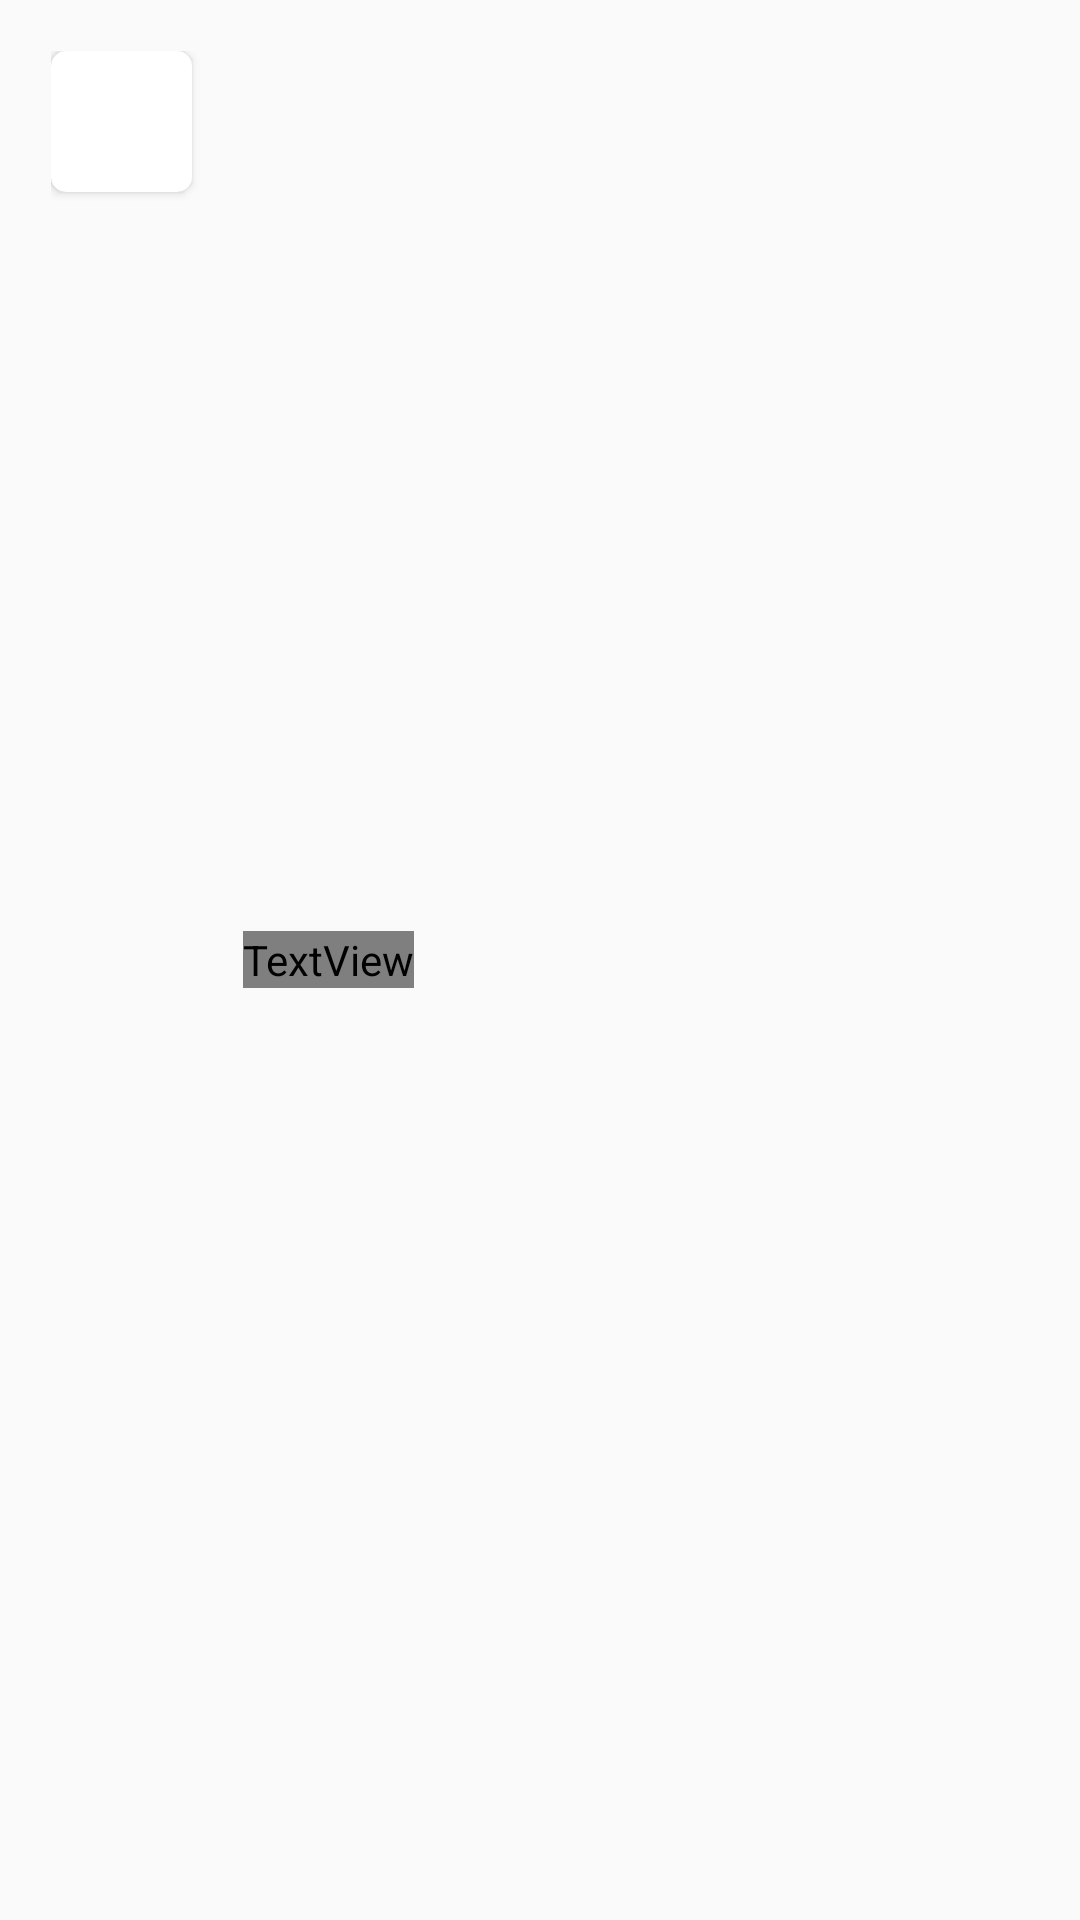

Produce the Android XML layout that renders to this screen, including the resource entries it uses.
<!-- AndroidManifest.xml: application theme AppTheme -->
<!-- res/layout/custom_search_item_layout.xml -->
<?xml version="1.0" encoding="utf-8"?>
<RelativeLayout xmlns:android="http://schemas.android.com/apk/res/android"
    android:layout_width="match_parent"
    android:layout_height="wrap_content"
    xmlns:app="http://schemas.android.com/apk/res-auto"
    android:padding="17dp">

    <androidx.cardview.widget.CardView
        android:layout_width="47dp"
        android:layout_height="47dp"
        app:cardCornerRadius="5dp"
        android:elevation="7dp"
        android:id="@+id/searchImageContainer">

        <ImageView
            android:id="@+id/searchImageRes"
            android:layout_width="47dp"
            android:layout_height="47dp"
            android:scaleType="centerCrop" />

    </androidx.cardview.widget.CardView>

    <TextView
        android:id="@+id/searchResName"
        android:layout_width="wrap_content"
        android:layout_height="wrap_content"
        android:layout_toEndOf="@+id/searchImageContainer"
        android:layout_centerInParent="true"
        android:layout_marginStart="17dp"
        android:textSize="19sp"
        android:fontFamily="@font/open_sans"
        android:textColor="@color/gray"/>

</RelativeLayout>
<!-- resources referenced by this layout -->
<resources>
  <color name="gray">#424242</color>
  <style name="AppTheme" parent="Theme.AppCompat.Light.NoActionBar">
          
          <item name="colorPrimary">@color/colorPrimary</item>
          <item name="colorPrimaryDark">@color/colorPrimaryDark</item>
          <item name="colorAccent">@color/colorAccent</item>
      </style>
  <color name="colorPrimary">#FF1744</color>
  <color name="colorPrimaryDark">#FF1744</color>
  <color name="colorAccent">#2D2D2D</color>
</resources>
